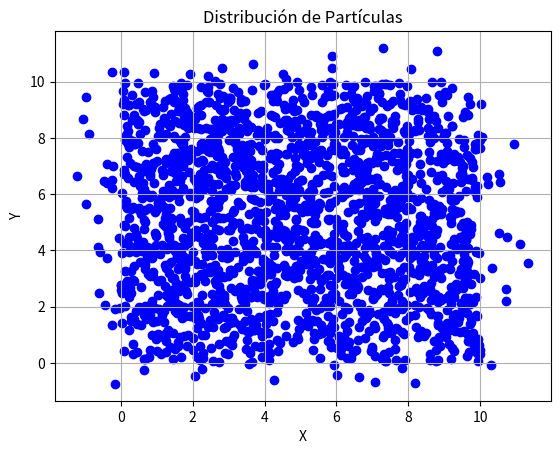

The matplotlib source for this figure:
import numpy as np
import matplotlib.pyplot as plt

# Función para generar partículas aleatorias
def generate_particles(num_particles, x_range, y_range):
    particles = []
    for _ in range(num_particles):
        x = np.random.uniform(x_range[0], x_range[1])
        y = np.random.uniform(y_range[0], y_range[1])
        particles.append([x, y])
    return np.array(particles)

# Función para visualizar las partículas
def plot_particles(particles):
    plt.scatter(particles[:, 0], particles[:, 1], color='blue', marker='o')
    plt.title('Distribución de Partículas')
    plt.xlabel('X')
    plt.ylabel('Y')
    plt.grid(True)
    plt.show()

# Parámetros del entorno y las mediciones
num_particles = 1000  # Número de partículas
x_range = (0, 10)     # Rango en el eje X
y_range = (0, 10)     # Rango en el eje Y
measurement = [5, 5]  # Mediciones de posición (en este caso, las coordenadas del robot)

# Generar partículas aleatorias dentro del rango especificado
particles = generate_particles(num_particles, x_range, y_range)

# Visualizar las partículas inicialmente
plot_particles(particles)

# Actualizar la distribución de partículas en base a las mediciones
# (en este ejemplo, simplemente se desplazan las partículas hacia la posición de la medición)
particles += np.random.normal(0, 1, size=particles.shape)  # Agregar ruido gaussiano
particles += (measurement - particles) * 0.1               # Desplazar las partículas hacia la medición

# Visualizar las partículas después de la actualización
plot_particles(particles)
